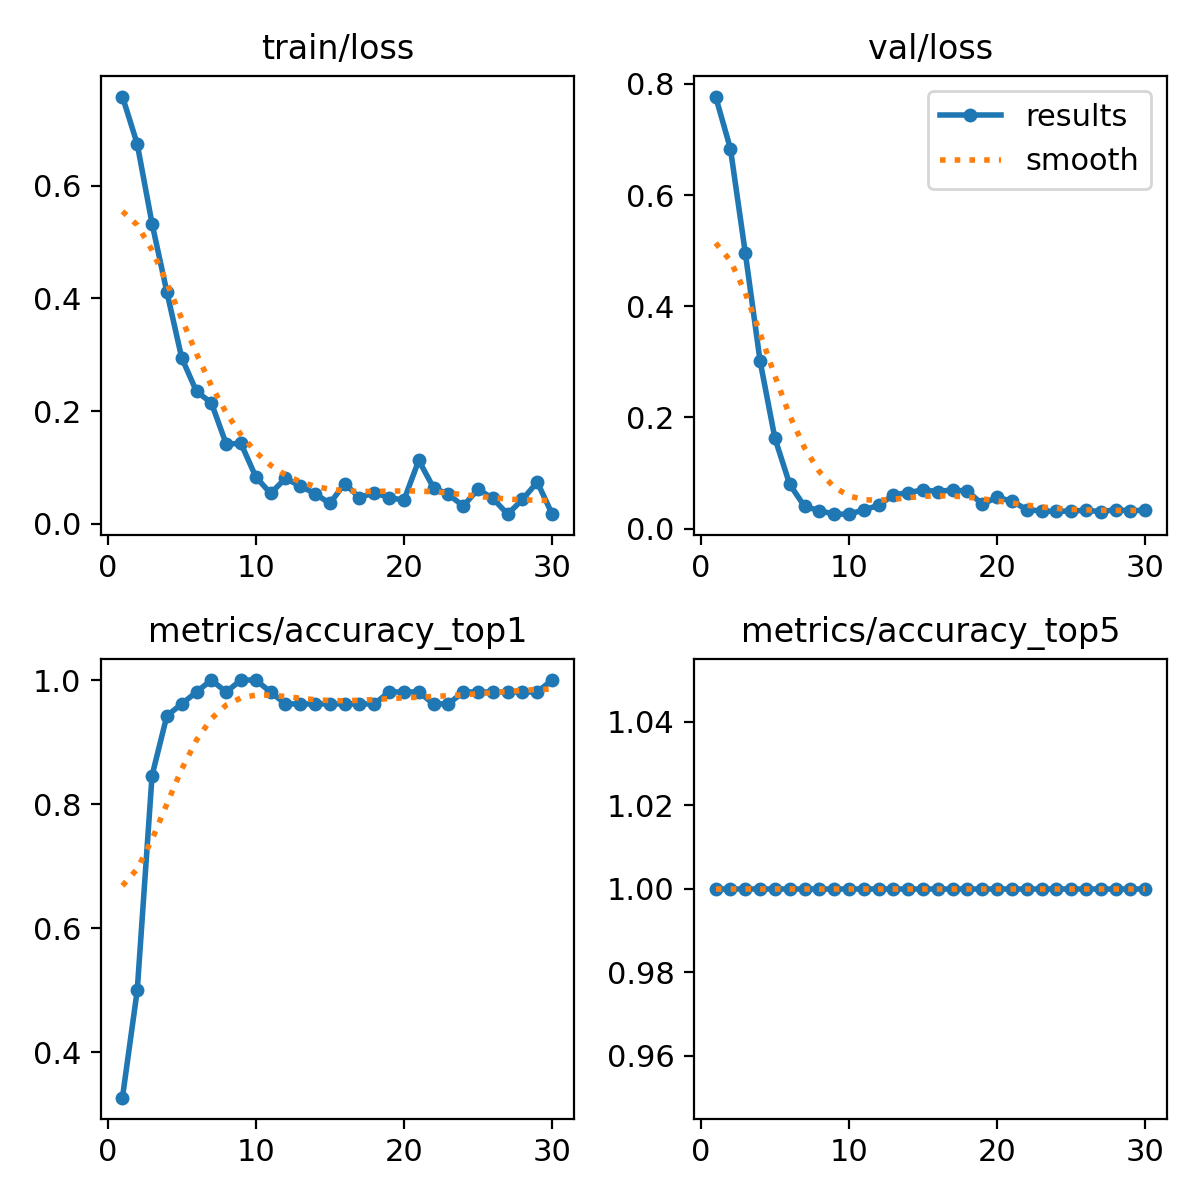

Data behind this chart, as committed beside it:
epoch, time, train/loss, metrics/accuracy_top1, metrics/accuracy_top5, val/loss, lr/pg0, lr/pg1, lr/pg2
1, 3.849, 0.758, 0.3269, 1, 0.7773, 6.668e-05, 6.668e-05, 6.668e-05
2, 7.465, 0.6738, 0.5, 1, 0.6834, 0.0001451, 0.0001451, 0.0001451
3, 10.66, 0.5325, 0.8461, 1, 0.4967, 0.000218, 0.000218, 0.000218
4, 13.94, 0.4114, 0.9423, 1, 0.3017, 0.0002854, 0.0002854, 0.0002854
5, 17.12, 0.2946, 0.9615, 1, 0.1627, 0.0003473, 0.0003473, 0.0003473
6, 20.77, 0.2348, 0.9808, 1, 0.07968, 0.0004037, 0.0004037, 0.0004037
7, 24.5, 0.2148, 1, 1, 0.04004, 0.0004546, 0.0004546, 0.0004546
8, 28.43, 0.1419, 0.9808, 1, 0.03231, 0.0004999, 0.0004999, 0.0004999
9, 32.19, 0.1426, 1, 1, 0.02601, 0.0005398, 0.0005398, 0.0005398
10, 35.76, 0.0835, 1, 1, 0.02597, 0.0005742, 0.0005742, 0.0005742
11, 39.4, 0.05391, 0.9808, 1, 0.0337, 0.0006031, 0.0006031, 0.0006031
12, 42.99, 0.08061, 0.9615, 1, 0.04182, 0.0006265, 0.0006265, 0.0006265
13, 46.51, 0.06719, 0.9615, 1, 0.06058, 0.0006444, 0.0006444, 0.0006444
14, 50, 0.05362, 0.9615, 1, 0.06464, 0.0006568, 0.0006568, 0.0006568
15, 53.68, 0.03621, 0.9615, 1, 0.0697, 0.0006637, 0.0006637, 0.0006637
16, 57.26, 0.07158, 0.9615, 1, 0.06666, 0.0006651, 0.0006651, 0.0006651
17, 61.18, 0.04644, 0.9615, 1, 0.06981, 0.0006609, 0.0006609, 0.0006609
18, 65.32, 0.05557, 0.9615, 1, 0.06715, 0.0006513, 0.0006513, 0.0006513
19, 69.06, 0.04654, 0.9808, 1, 0.0441, 0.0006362, 0.0006362, 0.0006362
20, 72.87, 0.04209, 0.9808, 1, 0.05632, 0.0006156, 0.0006156, 0.0006156
21, 76.8, 0.1125, 0.9808, 1, 0.04932, 0.0005668, 0.0005668, 0.0005668
22, 80.28, 0.06392, 0.9615, 1, 0.03426, 0.0005118, 0.0005118, 0.0005118
23, 83.88, 0.05232, 0.9615, 1, 0.03158, 0.0004568, 0.0004568, 0.0004568
24, 87.43, 0.0316, 0.9808, 1, 0.03088, 0.0004017, 0.0004017, 0.0004017
25, 90.78, 0.06133, 0.9808, 1, 0.03177, 0.0003467, 0.0003467, 0.0003467
26, 94.36, 0.04509, 0.9808, 1, 0.03295, 0.0002917, 0.0002917, 0.0002917
27, 97.67, 0.01717, 0.9808, 1, 0.03058, 0.0002367, 0.0002367, 0.0002367
28, 101.3, 0.04325, 0.9808, 1, 0.03414, 0.0001817, 0.0001817, 0.0001817
29, 104.9, 0.07405, 0.9808, 1, 0.03186, 0.0001267, 0.0001267, 0.0001267
30, 108.3, 0.01752, 1, 1, 0.03336, 7.1681e-05, 7.1681e-05, 7.1681e-05
